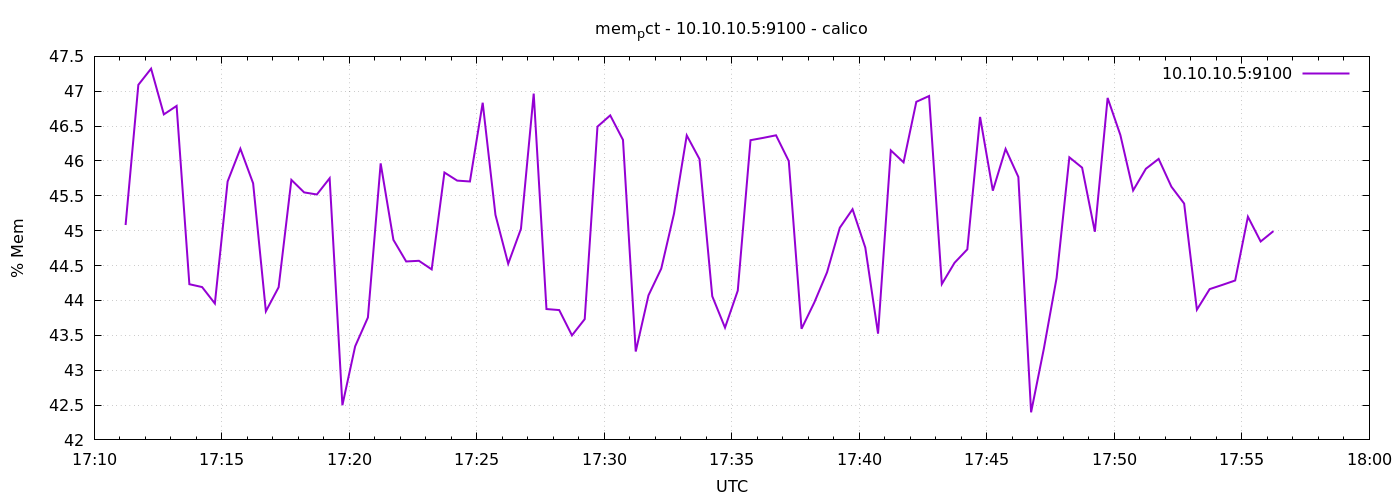

Source data for this figure (header and first rows):
1776877874	45.081521603599015
1776877904	47.09
1776877934	47.32
1776877964	46.67
1776877994	46.79
1776878024	44.23
1776878054	44.19
1776878084	43.96
1776878114	45.71
1776878144	46.18
1776878174	45.68
1776878204	43.84
1776878234	44.19
1776878264	45.73
1776878294	45.55
1776878324	45.52
1776878354	45.75
1776878384	42.5
1776878414	43.34
1776878444	43.76
1776878474	45.97
1776878504	44.87
1776878534	44.56
1776878564	44.57
1776878594	44.45
1776878624	45.83
1776878654	45.72
1776878684	45.71
1776878714	46.84
1776878744	45.23
1776878774	44.53
1776878804	45.03
1776878834	46.97
1776878864	43.88
1776878894	43.86
1776878924	43.5
1776878954	43.73
1776878984	46.49
1776879014	46.65
1776879044	46.3
1776879074	43.27
1776879104	44.07
1776879134	44.46
1776879164	45.24
1776879194	46.37
1776879224	46.03
1776879254	44.06
1776879284	43.61
1776879314	44.14
1776879344	46.3
1776879374	46.33
1776879404	46.37
1776879434	46
1776879464	43.59
1776879494	43.97
1776879524	44.4
1776879554	45.04
1776879584	45.31
1776879614	44.76
1776879644	43.52
1776879674	46.15
... 30 more rows
